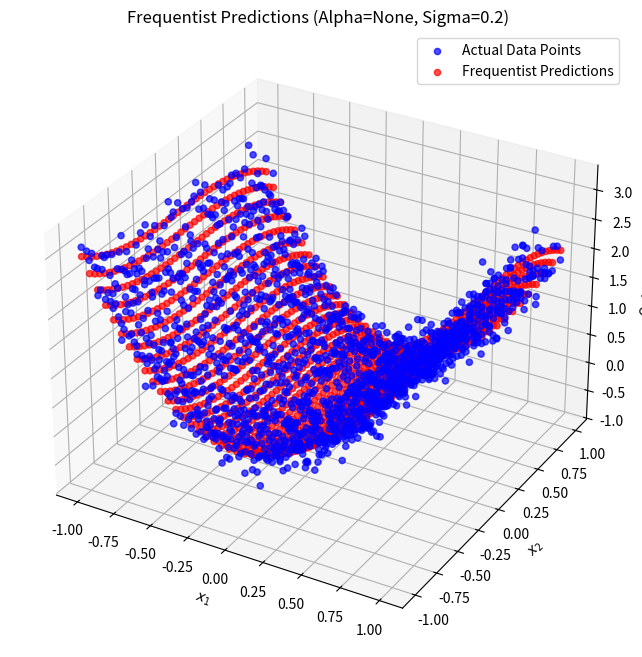
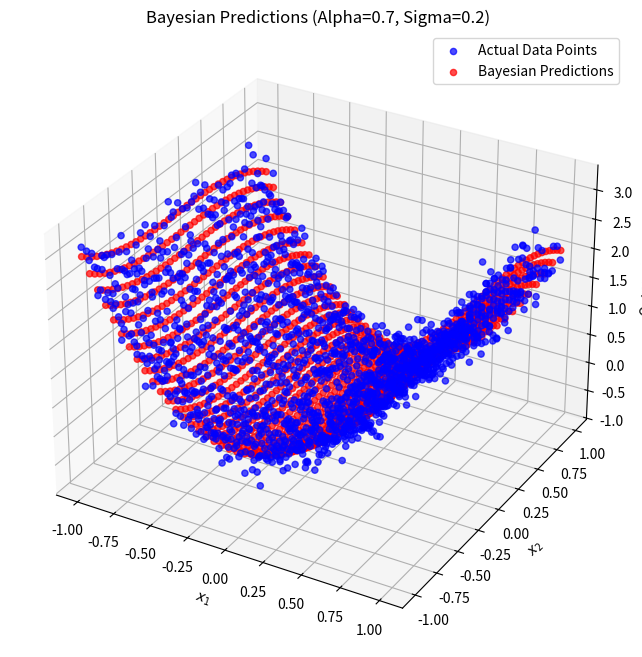
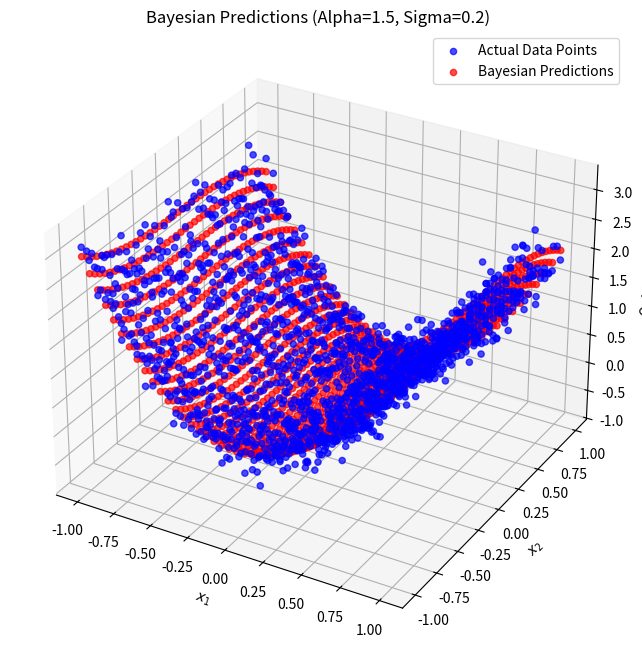
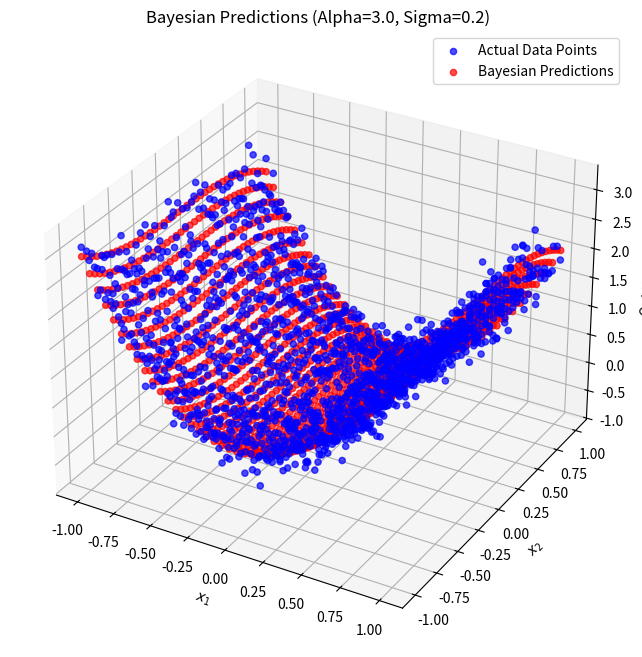
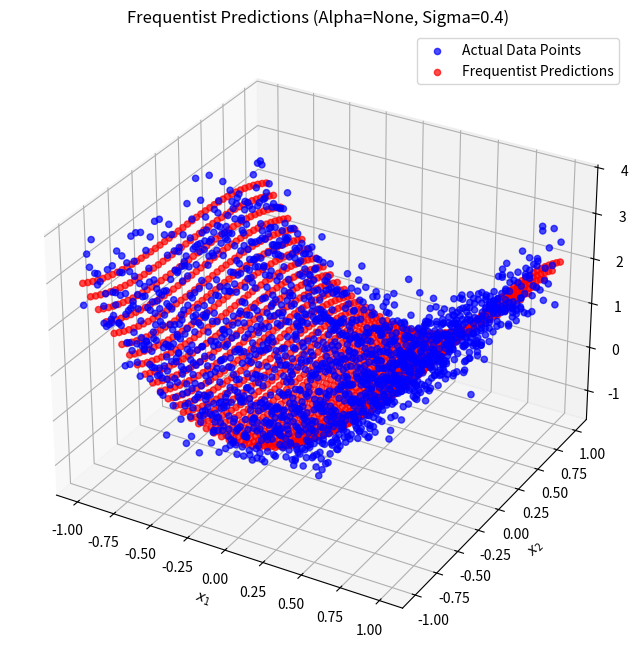
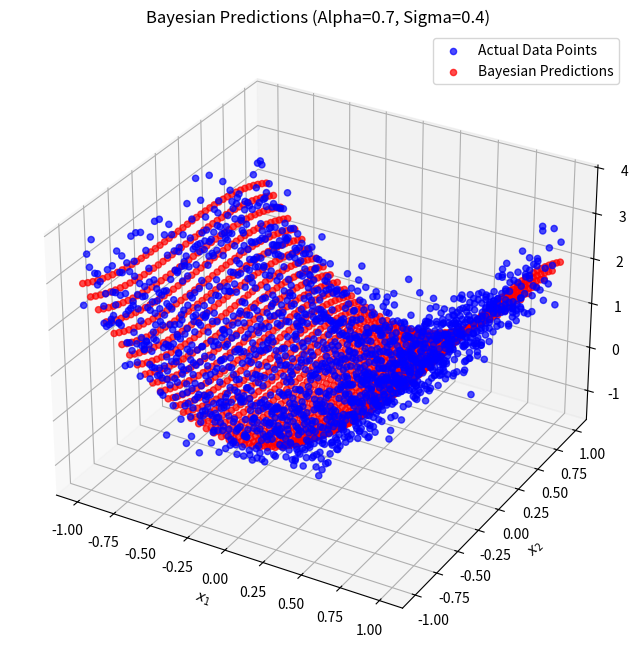
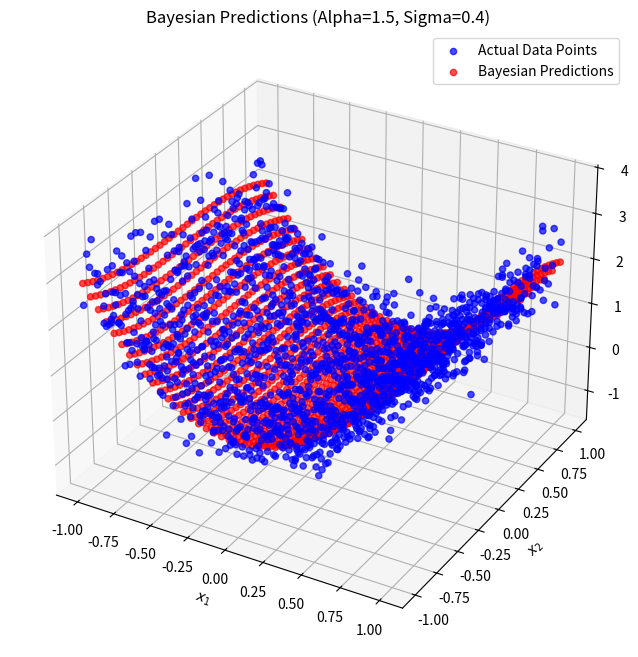
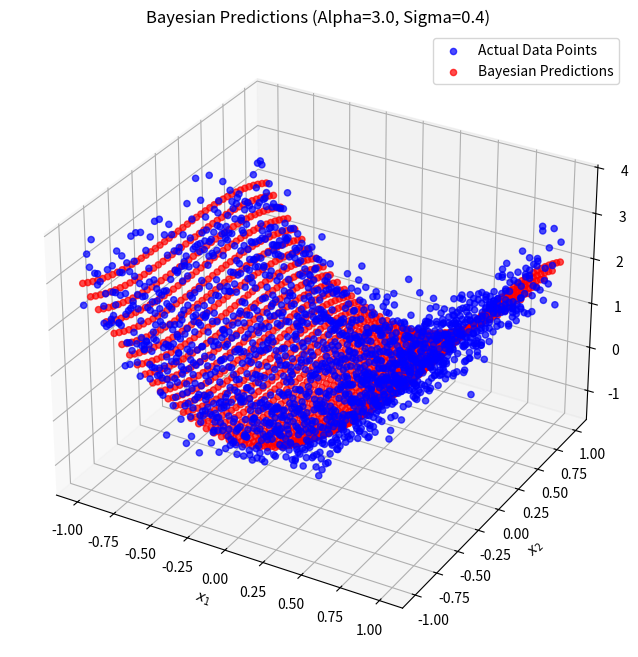
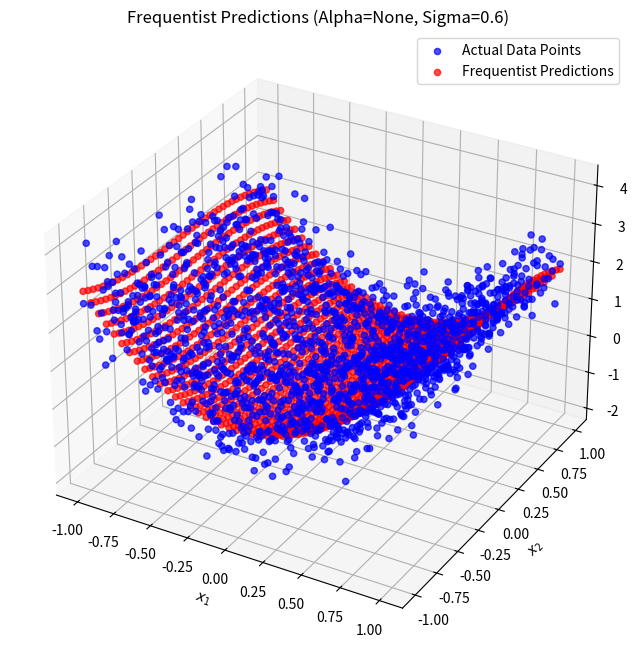
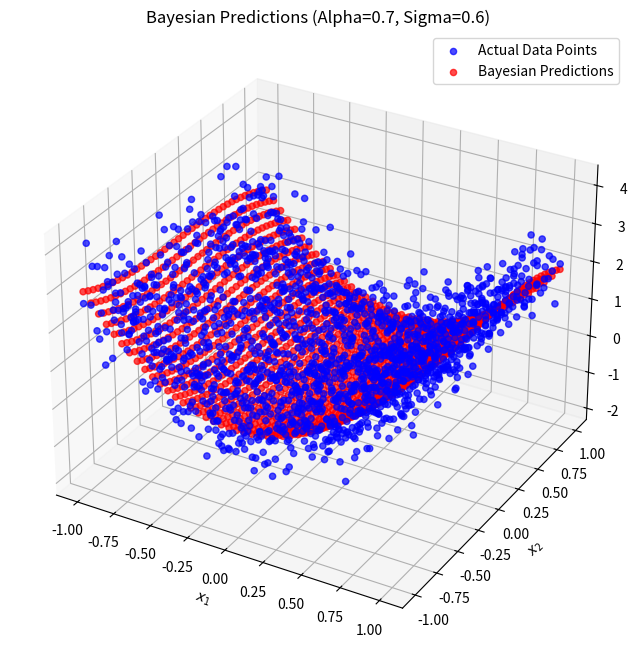
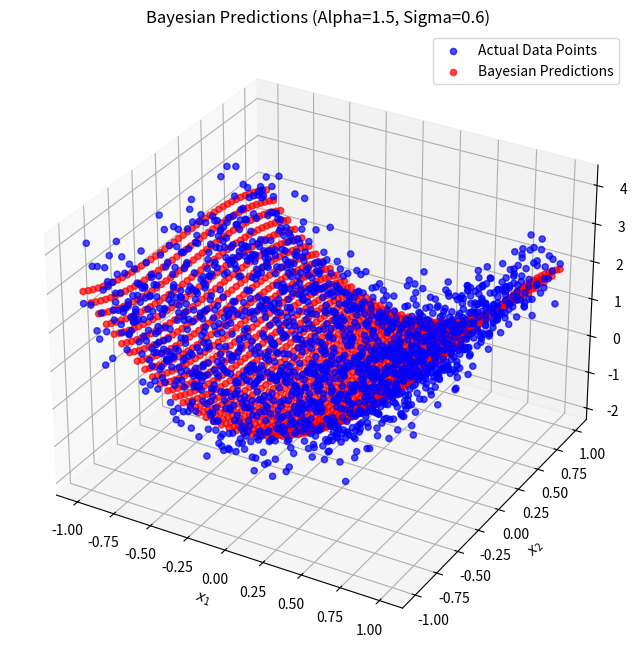
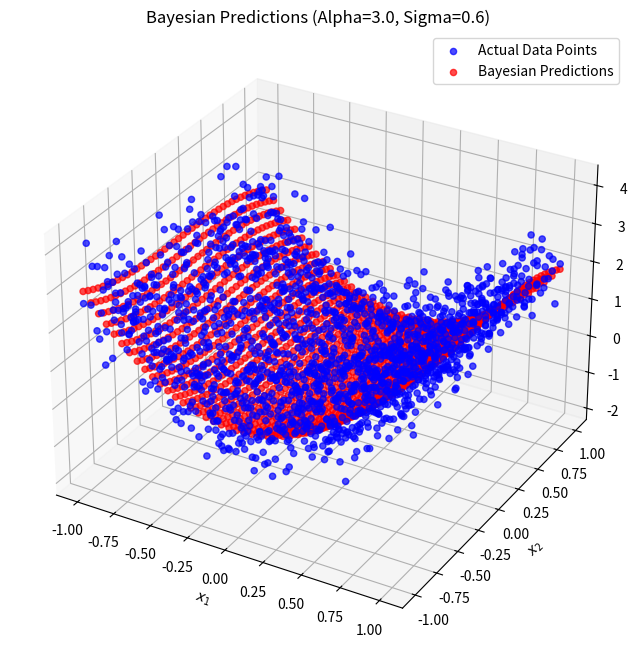

Write the Python code that produced these figures, in order.

import numpy as np
import matplotlib.pyplot as plt
from mpl_toolkits.mplot3d import Axes3D
from numpy.linalg import inv

# Define the weights
w = np.array([0, 2.5, -0.5])

# Generate the input space grid
x1 = np.arange(-1, 1.05, 0.05)
x2 = np.arange(-1, 1.05, 0.05)
X1, X2 = np.meshgrid(x1, x2)

# Calculate phi(x)
Phi = np.vstack((np.ones(X1.size), X1.ravel()**2, X2.ravel()**3)).T

# Function to calculate outputs for a specific sigma value
def generate_data(sigma):
    epsilon = np.random.normal(0, sigma, size=Phi.shape[0])
    t = np.dot( Phi, w) + epsilon # t = phi(x) * w + epsilon
    return t, X1.ravel(), X2.ravel()

def frequentist_regression(Phi_train, t_train, Phi_test, t_test):
    # Beräkna viktade skattningar och MSE för Frequentist-modellen
    w_hat = inv(Phi_train.T @ Phi_train) @ Phi_train.T @ t_train #formel w_hat = (Phi^T * Phi)^-1 * Phi^T * t 19/21
    t_pred_freq = Phi_test @ w_hat # formeln t = Phi * w_hat, fit the model
    mse_freq = np.mean((t_test - t_pred_freq) ** 2)

    return mse_freq, w_hat

def bayesian_regression(Phi_train, t_train, Phi_test, t_test, alpha, sigma):
    beta = 1.0 / (sigma ** 2)
    # Prior mean and covariance matrix of the weights
    prior_mean = np.zeros(Phi_train.shape[1])
    prior_covariance = alpha * np.eye(Phi_train.shape[1]) 
    # Posterior covariance matrix
    posterior_covariance = inv(inv(prior_covariance) + beta * Phi_train.T @ Phi_train) #formel S_N = (S_0^-1 + beta * Phi^T * Phi)^-1 eller S_N^-1 = (S_0^-1 + beta * Phi^T * Phi) (26/28)
    # Posterior mean(W.T)
    posterior_mean = posterior_covariance @ (inv(prior_covariance) @ prior_mean + beta * Phi_train.T @ t_train ) #formel m_N = S_N * (S_0^-1 * m_0 + beta * Phi^T * t) (25/27)
    # Predict using the posterior mean
    t_pred_bayes = posterior_mean.T @ Phi_test.T # formeln t = Phi * w_hat, fit the model
    # Variance calculations for training and test data
    pred_var_train = [(1 / beta) + np.dot(phi_x.T, np.dot(posterior_covariance, phi_x)) for phi_x in Phi_train] #baseras på formel 31   
    pred_var_test = [(1 / beta) + np.dot(phi_x.T, np.dot(posterior_covariance, phi_x)) for phi_x in Phi_test] #baseras på formel 31
    mse_bayes = np.mean((t_test - t_pred_bayes) ** 2)

    return mse_bayes, pred_var_test, pred_var_train, pred_var_test, posterior_mean


def plot_data_and_predictions(X1, X2, t, t_pred, title, alpha, sigma):
    fig = plt.figure(figsize=(10, 8))
    ax = fig.add_subplot(111, projection='3d')

    # Plot data points
    ax.scatter(X1, X2, t, color='blue', label='Actual Data Points', alpha=0.7)
    
    # Plot predictions
    ax.scatter(X1, X2, t_pred, color='red', label=f'{title} Predictions', alpha=0.7)
    
    ax.set_title(f"{title} Predictions (Alpha={alpha}, Sigma={sigma})")
    ax.set_xlabel('$x_1$')
    ax.set_ylabel('$x_2$')
    ax.set_zlabel('Output $t$')
    ax.legend()
    plt.show()

   
def main():
    sigma_values = [0.2, 0.4, 0.6]  # Different values of sigma 
    alpha_values = [0.7, 1.5, 3.0]  # Different values of alpha for Bayesian regression
    for sigma in sigma_values:
        t, X1, X2 = generate_data(sigma)

        # dela upp data i tränings- och testdata, test data är där både |x1| och |x2| är större än 0.3
        test_mask = (np.abs(Phi[:, 1]) > 0.3) & (np.abs(Phi[:, 2]) > 0.3)
        Phi_train, t_train = Phi[~test_mask], t[~test_mask]
        Phi_test, t_test = Phi[test_mask], t[test_mask]

        mse_freq, w_hat = frequentist_regression(Phi_train, t_train, Phi_test, t_test)
        t_pred_freq = Phi @ w_hat
        print(f'Sigma: {sigma}, Frequentist MSE: {mse_freq}')
        plot_data_and_predictions(X1, X2, t, t_pred_freq, "Frequentist", None, sigma)

        alpha_values = [0.7, 1.5, 3.0]
        for alpha in alpha_values:
            mse_bayes, pred_var_test, pred_var_train, pred_var_test, posterior_mean = bayesian_regression(Phi_train, t_train, Phi_test, t_test, alpha, sigma)
            t_pred_bayes = posterior_mean.T @ Phi.T
            print(f'Sigma: {sigma}, Alpha: {alpha}, Bayesian MSE: {mse_bayes}')
            print(f"Average Prediction Variance on Training Data: {np.mean(pred_var_train)}")
            print(f"Average Prediction Variance on Test Data: {np.mean(pred_var_test)}")
            plot_data_and_predictions(X1, X2, t, t_pred_bayes, "Bayesian", alpha, sigma)

if __name__ == "__main__":
    main()
